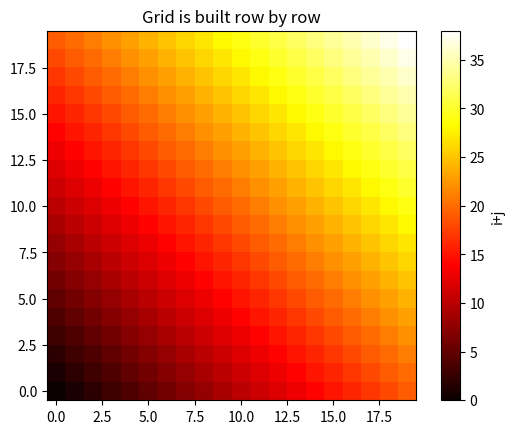

Write Python code to recreate this figure.
import numpy as np
import matplotlib.pyplot as plt

rows=[]

for i in range(20):
    row=[]
    for j in range(20):
        value=i+j 
        row.append(value)
    rows.append(row)

grid=np.array(rows)
print(grid.shape)

fig,ax=plt.subplots()
im=ax.imshow(grid,cmap="hot", origin="lower")
fig.colorbar(im,ax=ax,label="i+j")
ax.set_title("Grid is built row by row")
plt.show()
